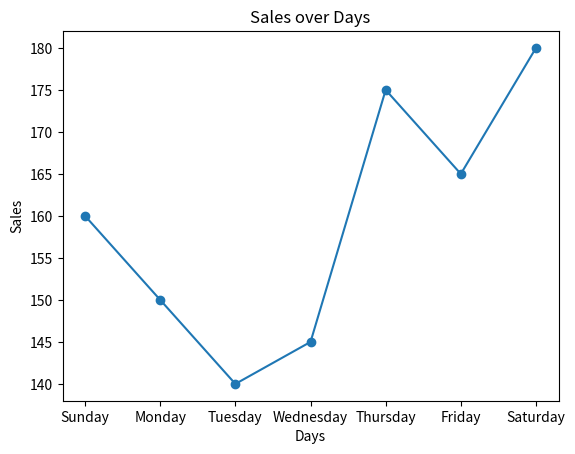

Source code (Python):
import matplotlib.pyplot as plt

days = ["Sunday","Monday","Tuesday","Wednesday","Thursday","Friday","Saturday"]
sales = [160,150,140,145,175,165,180]

plt.plot(days, sales, marker="o")
plt.title("Sales over Days")
plt.xlabel("Days")
plt.ylabel("Sales")
plt.show()
print("Done!")